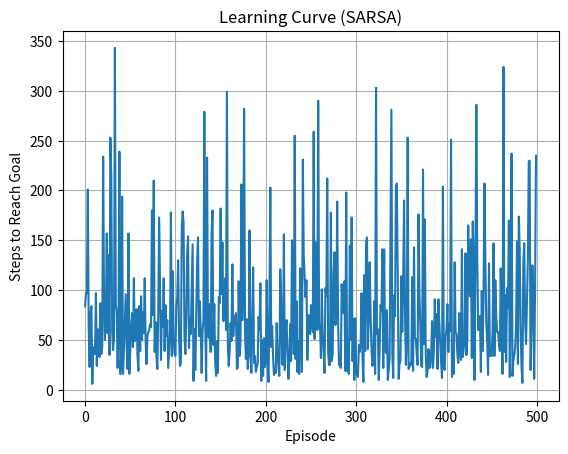

Reproduce this figure in Python.
# Q-Learning in Grid World: Starter Notebook for Timucin

import numpy as np
import matplotlib.pyplot as plt
import random

# Define the grid world
# 0: empty cell
# -1: wall
# +1: goal

grid = np.array([
    [ 0,  0,  0,  1],
    [ 0, -1,  0, -1],
    [ 0,  0,  0,  0]
])

n_rows, n_cols = grid.shape

actions = ['up', 'down', 'left', 'right']

def is_terminal(state):
    r, c = state
    return grid[r, c] == 1

def get_start():
    return (2, 0)  # bottom-left corner

def get_next_state(state, action):
    r, c = state
    if action == 'up': r = max(r - 1, 0)
    elif action == 'down': r = min(r + 1, n_rows - 1)
    elif action == 'left': c = max(c - 1, 0)
    elif action == 'right': c = min(c + 1, n_cols - 1)
    if grid[r, c] == -1:
        return state  # hit wall, stay in place
    return (r, c)

def get_reward(state):
    r, c = state
    return grid[r, c]

# Initialise Q-table with small random values to avoid misleading tie-breaks
Q = {}
for r in range(n_rows):
    for c in range(n_cols):
        if grid[r, c] != -1:
            Q[(r, c)] = {a: np.random.uniform(0, 0.01) for a in actions}

# Hyperparameters
epsilon = 0.2  # Exploration rate
alpha = 0.5    # Learning rate
gamma = 0.9    # Discount factor

# Placeholder for storing rewards
steps_log = []

# Q-learning algorithm

def train_q_learning(episodes=500):
    for episode in range(episodes):
        state = get_start()
        total_reward = 0
        steps = 0
        while not is_terminal(state):
            # Choose action
            if random.random() < epsilon:
                action = random.choice(actions)
            else:
                action = max(Q[state], key=Q[state].get)

            next_state = get_next_state(state, action)
            reward = get_reward(next_state)
            total_reward += reward

            max_next = max(Q[next_state].values())

            # TODO: Implement Q-value update here

            state = next_state
            steps += 1
        steps_log.append(steps)


# Visualisation
def print_policy():
    direction_map = {'up': '^', 'down': 'v', 'left': '<', 'right': '>'}
    for r in range(n_rows):
        row = ''
        for c in range(n_cols):
            if grid[r, c] == -1:
                row += '### '
            elif grid[r, c] == 1:
                row += ' G  '
            else:
                q_vals = Q[(r, c)]
                best_action = max(q_vals, key=q_vals.get)
                values = list(q_vals.values())
                if all(abs(val - values[0]) < 1e-6 for val in values):
                    row += ' ?  '  # Indeterminate: no learning occurred
                else:
                    row += f' {direction_map[best_action]}  '
        print(row)

# Learning curve plot
# Learning curve plot (steps to reach goal)
def plot_learning_curve():
    plt.plot(steps_log)
    plt.xlabel('Episode')
    plt.ylabel('Steps to Reach Goal')
    plt.title('Learning Curve (SARSA)')
    plt.grid(True)
    plt.show()

# Train and evaluate
train_q_learning()
print("Learned policy:")
print_policy()
plot_learning_curve()

# Suggestions:
# - Modify the grid layout to make the world larger or more complex
# - Tune epsilon, alpha, and gamma to see how learning changes
# - Try adding negative rewards to some cells to simulate traps or penalties
# - After filling in the Q-update line, observe how the agent learns over time
